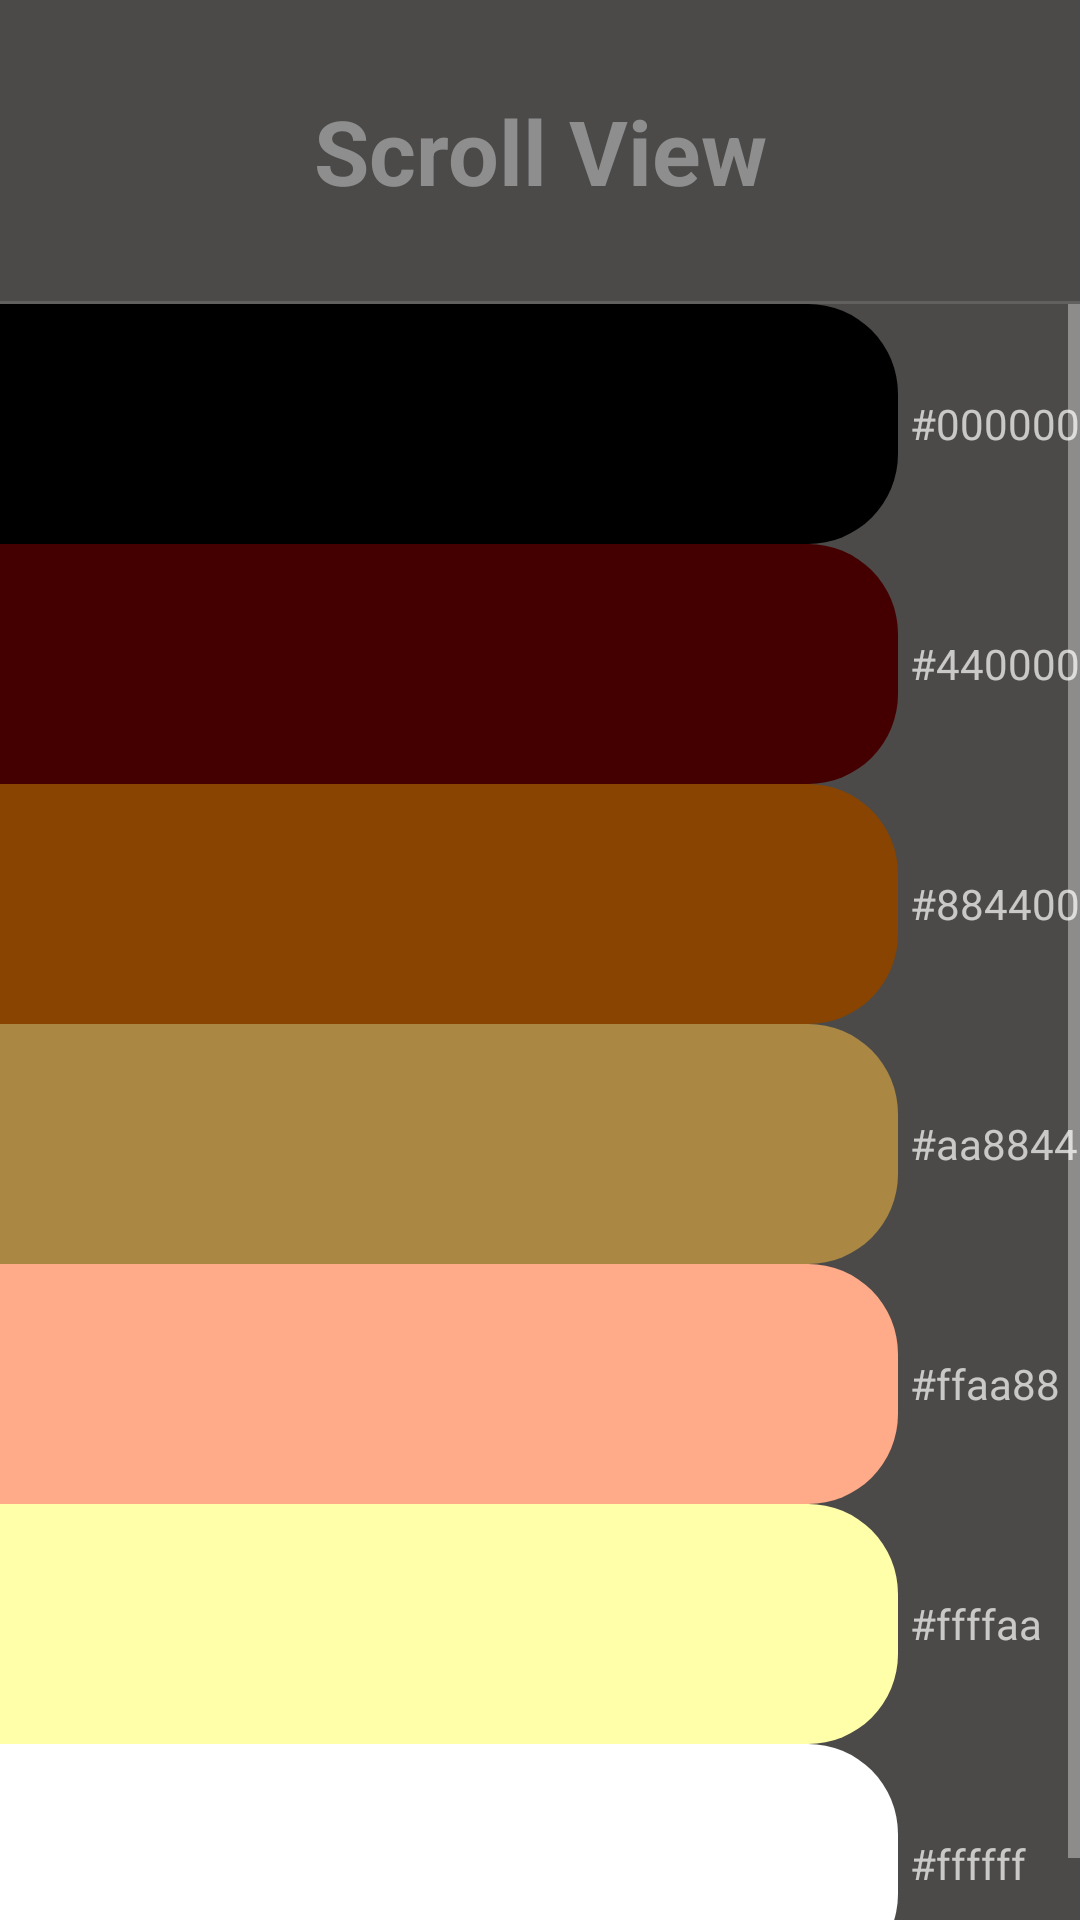

Layout XML and referenced resources for this Android screen:
<!-- AndroidManifest.xml: application theme Theme.WidgetsContainers -->
<!-- res/layout/scroll_page.xml -->
<?xml version="1.0" encoding="utf-8"?>
<LinearLayout xmlns:android="http://schemas.android.com/apk/res/android"
    android:layout_width="match_parent"
    android:layout_height="match_parent"
    android:background="#4C4A49"
    android:orientation="vertical">

    <TextView
        android:layout_width="match_parent"
        android:layout_height="wrap_content"
        android:layout_marginTop="30dp"
        android:gravity="center"
        android:text="@string/scroll_view"
        android:textColor="#8E8E8E"
        android:textSize="30sp"
        android:textStyle="bold" />

    <View style="@style/Divider" android:layout_marginTop="30dp" />

    <ScrollView
        android:layout_width="fill_parent"
        android:layout_height="wrap_content">

    <TableLayout
        android:layout_width="match_parent"
        android:layout_height="wrap_content"
        android:stretchColumns="0">

        <TableRow>
            <View
                android:layout_height="80dp"
                android:background="@drawable/menu_button"
                android:backgroundTint="#000000"/>
            <TextView android:text="#000000"
                android:paddingLeft="4dp"
                android:layout_gravity="center_vertical" />
        </TableRow>

        <TableRow>
            <View
                android:layout_height="80dp"
                android:background="@drawable/menu_button"
                android:backgroundTint="#440000"/>
            <TextView android:text="#440000"
                android:paddingLeft="4dp"
                android:layout_gravity="center_vertical" />
        </TableRow>

        <TableRow>
            <View
                android:layout_height="80dp"
                android:background="@drawable/menu_button"
                android:backgroundTint="#884400"/>
            <TextView android:text="#884400"
                android:paddingLeft="4dp"
                android:layout_gravity="center_vertical" />
        </TableRow>

        <TableRow>
            <View
                android:layout_height="80dp"
                android:background="@drawable/menu_button"
                android:backgroundTint="#aa8844"/>
            <TextView android:text="#aa8844"
                android:paddingLeft="4dp"
                android:layout_gravity="center_vertical" />
        </TableRow>

        <TableRow>
            <View
                android:layout_height="80dp"
                android:background="@drawable/menu_button"
                android:backgroundTint="#ffaa88"/>
            <TextView android:text="#ffaa88"
                android:paddingLeft="4dp"
                android:layout_gravity="center_vertical" />
        </TableRow>

        <TableRow>
            <View
                android:layout_height="80dp"
                android:background="@drawable/menu_button"
                android:backgroundTint="#ffffaa" />
            <TextView android:text="#ffffaa"
                android:paddingLeft="4dp"
                android:layout_gravity="center_vertical" />
        </TableRow>

        <TableRow>
            <View
                android:layout_height="80dp"
                android:background="@drawable/menu_button"
                android:backgroundTint="#ffffff"/>
            <TextView android:text="#ffffff"
                android:paddingLeft="4dp"
                android:layout_gravity="center_vertical" />
        </TableRow>
    </TableLayout>
</ScrollView>


</LinearLayout>
<!-- resources referenced by this layout -->
<resources>
  <!-- drawable menu_button (drawable) -->
  <?xml version="1.0" encoding="utf-8"?>
  <shape xmlns:android="http://schemas.android.com/apk/res/android"
      android:shape="rectangle"
      android:tint="#016FC6">
      <corners
          android:bottomRightRadius="30dp"
          android:topRightRadius="30dp"/>
  </shape>
  <string name="scroll_view">Scroll View</string>
  <style name="Divider">
          <item name="android:layout_width">match_parent</item>
          <item name="android:layout_height">1dp</item>
          <item name="android:background">?android:attr/listDivider</item>
      </style>
  <style name="Theme.WidgetsContainers" parent="Theme.AppCompat.NoActionBar">
          
          <item name="colorPrimary">@color/purple_500</item>
          <item name="colorPrimaryVariant">@color/gray</item>
          <item name="colorOnPrimary">@color/white</item>
          
          <item name="colorSecondary">@color/teal_200</item>
          <item name="colorSecondaryVariant">@color/teal_700</item>
          <item name="colorOnSecondary">@color/black</item>
          
          <item name="android:statusBarColor" tools:targetApi="l">?attr/colorPrimaryVariant</item>
          
      </style>
  <color name="purple_500">#FF6200EE</color>
  <color name="gray">#4c4a48</color>
  <color name="white">#FFFFFFFF</color>
  <color name="teal_200">#FF03DAC5</color>
  <color name="teal_700">#FF018786</color>
  <color name="black">#FF000000</color>
</resources>
